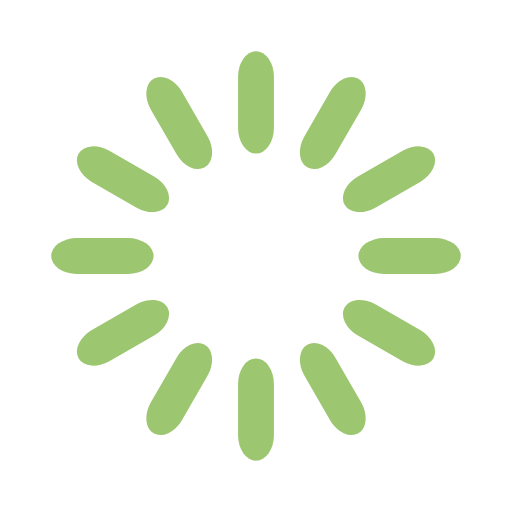
t = 0.00 s
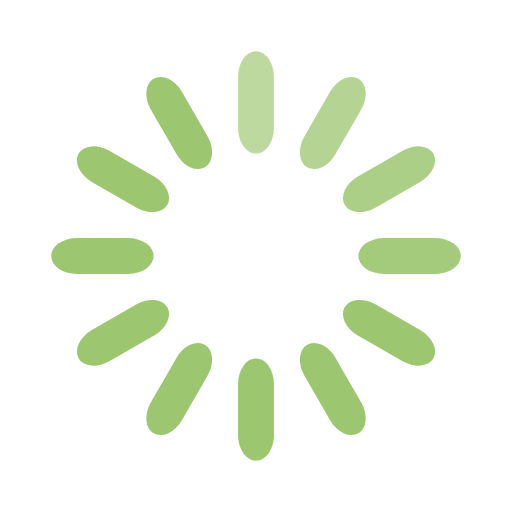
t = 0.33 s
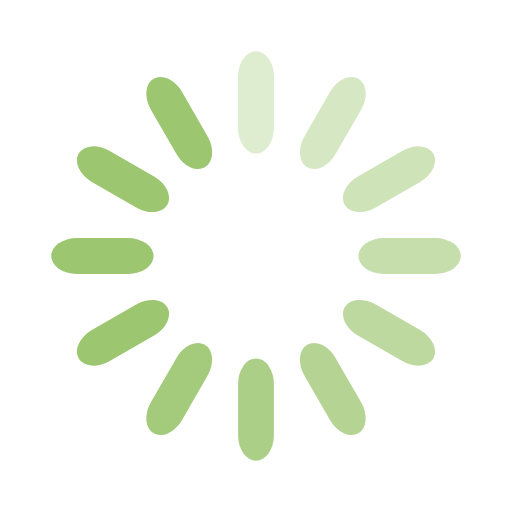
t = 0.67 s
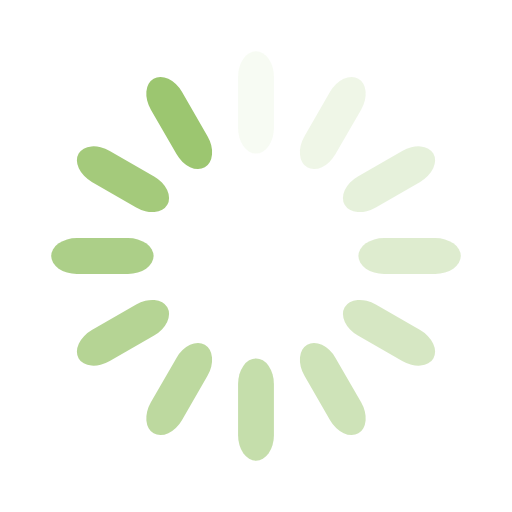
t = 0.92 s
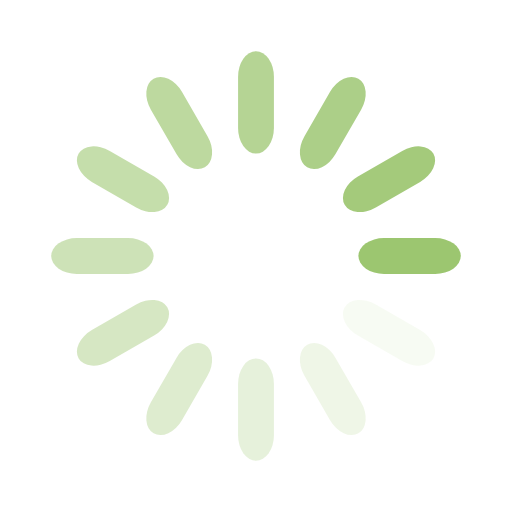
t = 1.25 s
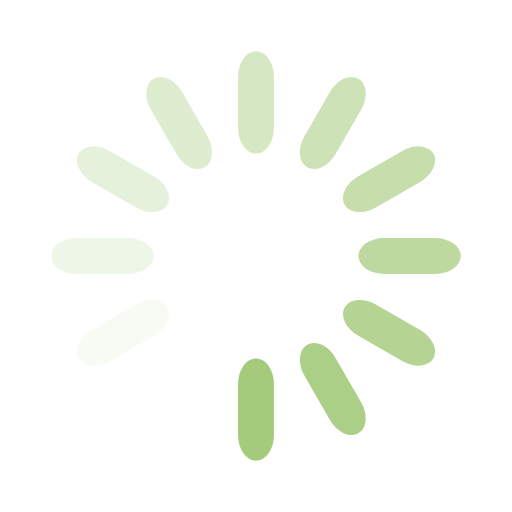
t = 1.58 s

The animated SVG that drew these frames (rendered in a browser with its animation timeline set to each time). Animation: 12 SMIL elements (animate=12); one cycle of 1.92 s, repeats indefinitely.

<svg width='50px' height='50px' xmlns="http://www.w3.org/2000/svg" viewBox="0 0 100 100" preserveAspectRatio="xMidYMid" class="uil-default"><rect x="0" y="0" width="100" height="100" fill="none" class="bk"></rect><rect  x='46.5' y='40' width='7' height='20' rx='5' ry='5' fill='#9cc670' transform='rotate(0 50 50) translate(0 -30)'>  <animate attributeName='opacity' from='1' to='0' dur='1s' begin='0s' repeatCount='indefinite'/></rect><rect  x='46.5' y='40' width='7' height='20' rx='5' ry='5' fill='#9cc670' transform='rotate(30 50 50) translate(0 -30)'>  <animate attributeName='opacity' from='1' to='0' dur='1s' begin='0.08333333333333333s' repeatCount='indefinite'/></rect><rect  x='46.5' y='40' width='7' height='20' rx='5' ry='5' fill='#9cc670' transform='rotate(60 50 50) translate(0 -30)'>  <animate attributeName='opacity' from='1' to='0' dur='1s' begin='0.16666666666666666s' repeatCount='indefinite'/></rect><rect  x='46.5' y='40' width='7' height='20' rx='5' ry='5' fill='#9cc670' transform='rotate(90 50 50) translate(0 -30)'>  <animate attributeName='opacity' from='1' to='0' dur='1s' begin='0.25s' repeatCount='indefinite'/></rect><rect  x='46.5' y='40' width='7' height='20' rx='5' ry='5' fill='#9cc670' transform='rotate(120 50 50) translate(0 -30)'>  <animate attributeName='opacity' from='1' to='0' dur='1s' begin='0.3333333333333333s' repeatCount='indefinite'/></rect><rect  x='46.5' y='40' width='7' height='20' rx='5' ry='5' fill='#9cc670' transform='rotate(150 50 50) translate(0 -30)'>  <animate attributeName='opacity' from='1' to='0' dur='1s' begin='0.4166666666666667s' repeatCount='indefinite'/></rect><rect  x='46.5' y='40' width='7' height='20' rx='5' ry='5' fill='#9cc670' transform='rotate(180 50 50) translate(0 -30)'>  <animate attributeName='opacity' from='1' to='0' dur='1s' begin='0.5s' repeatCount='indefinite'/></rect><rect  x='46.5' y='40' width='7' height='20' rx='5' ry='5' fill='#9cc670' transform='rotate(210 50 50) translate(0 -30)'>  <animate attributeName='opacity' from='1' to='0' dur='1s' begin='0.5833333333333334s' repeatCount='indefinite'/></rect><rect  x='46.5' y='40' width='7' height='20' rx='5' ry='5' fill='#9cc670' transform='rotate(240 50 50) translate(0 -30)'>  <animate attributeName='opacity' from='1' to='0' dur='1s' begin='0.6666666666666666s' repeatCount='indefinite'/></rect><rect  x='46.5' y='40' width='7' height='20' rx='5' ry='5' fill='#9cc670' transform='rotate(270 50 50) translate(0 -30)'>  <animate attributeName='opacity' from='1' to='0' dur='1s' begin='0.75s' repeatCount='indefinite'/></rect><rect  x='46.5' y='40' width='7' height='20' rx='5' ry='5' fill='#9cc670' transform='rotate(300 50 50) translate(0 -30)'>  <animate attributeName='opacity' from='1' to='0' dur='1s' begin='0.8333333333333334s' repeatCount='indefinite'/></rect><rect  x='46.5' y='40' width='7' height='20' rx='5' ry='5' fill='#9cc670' transform='rotate(330 50 50) translate(0 -30)'>  <animate attributeName='opacity' from='1' to='0' dur='1s' begin='0.9166666666666666s' repeatCount='indefinite'/></rect></svg>
